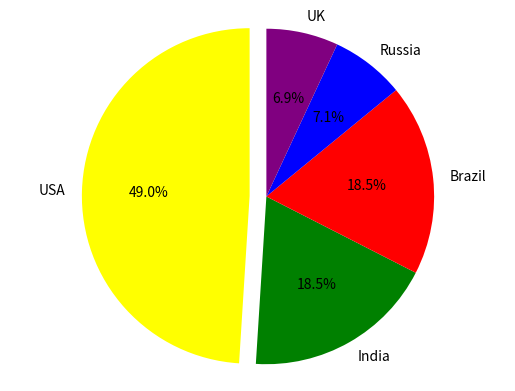

This figure's Python source:
import matplotlib.pyplot as plt
import numpy as np

cases={ 'USA':29967939, 'India':11305979, 'Brazil':11284269, 'Russia':4360823, 'UK':4241677}
labels= 'USA', 'India', 'Brazil', 'Russia', 'UK'
print(cases) #Displays frequency table
#calculate percentages
number=np.array([cases['USA'],cases['India'], cases['Brazil'], cases['Russia'], cases['UK']])
sizes=number/61160687*100

#draw pie chart which shows proportions of cases in different countries 
explode=(0.1, 0, 0, 0, 0)#highlight the USA section
colors=['yellow','green','red','blue','purple']
plt.pie(sizes, #Specify the data to plot the boxplot
	explode=explode, #Specify the number of slices in the pie chart
	labels=labels, #Specify labels
	colors=colors,
	autopct='%1.1f%%', #set format of numbers
	shadow=False, #set shadow
	startangle=90 
	)
plt.axis('equal')
plt.show()
